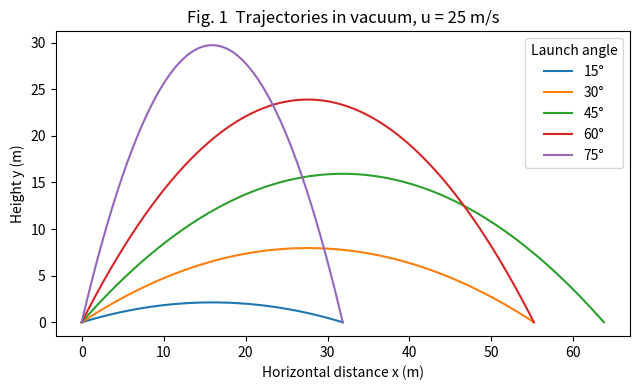
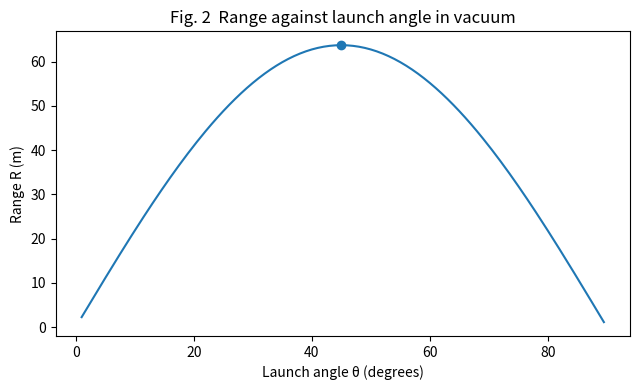
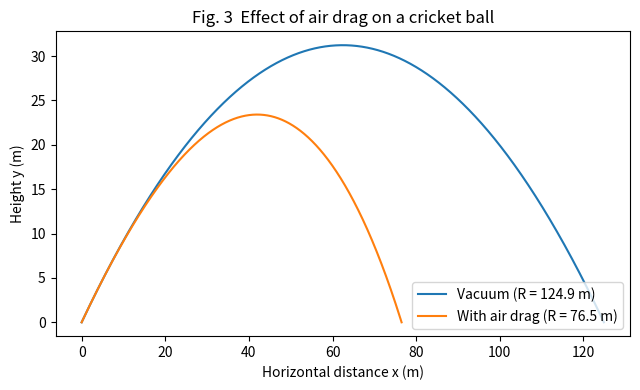
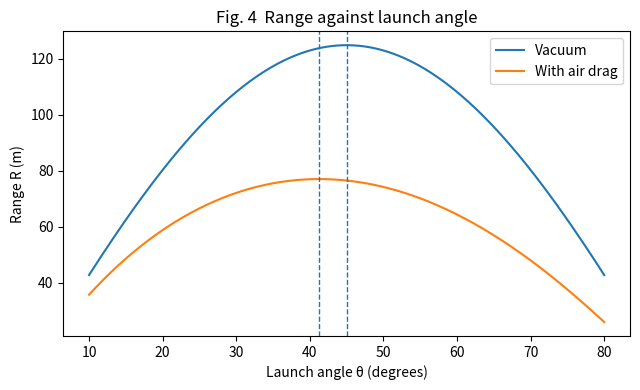
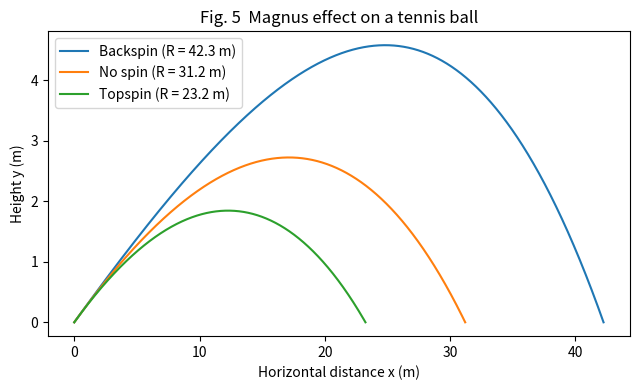
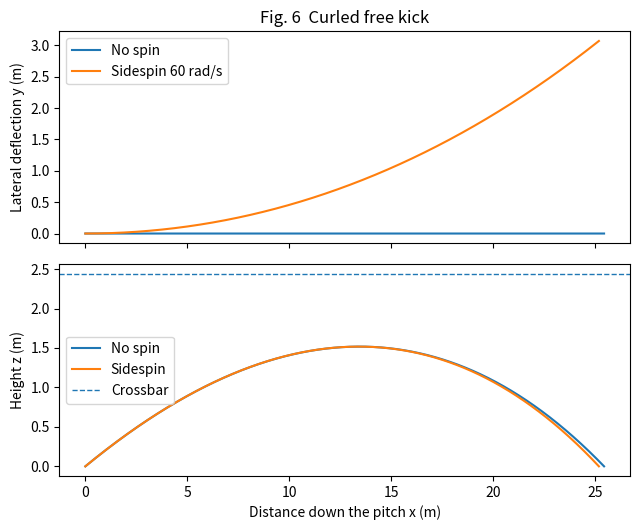
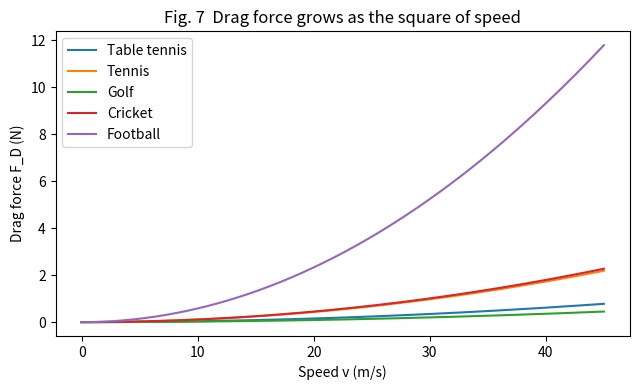
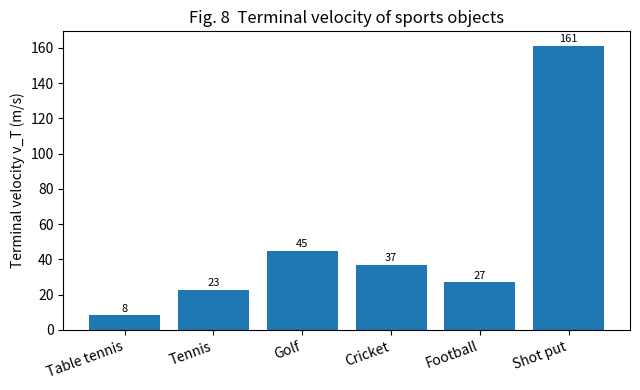
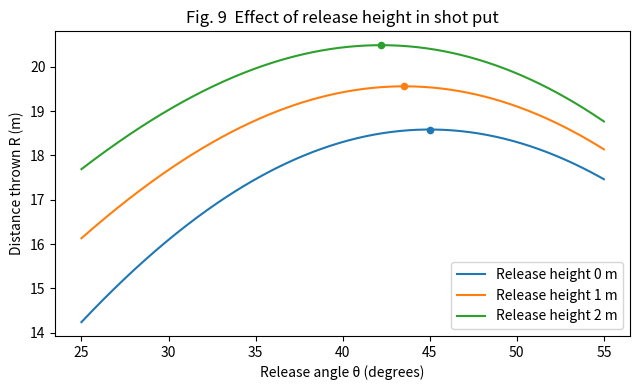
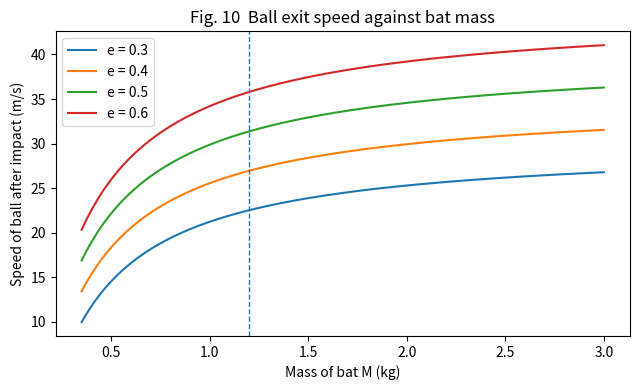
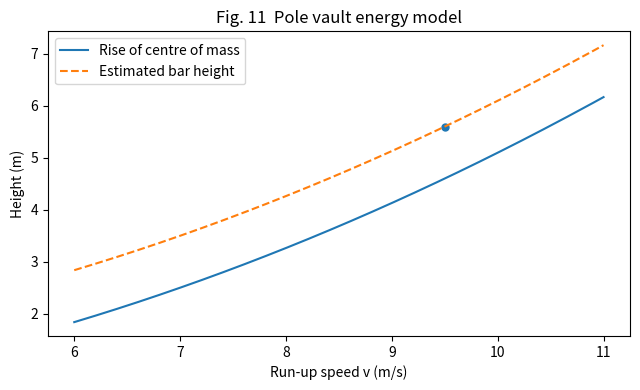

These figures' Python source, in order:
import math
from pathlib import Path

import matplotlib.pyplot as plt
import numpy as np


G = 9.81
RHO = 1.225
DT = 0.0005

OUTPUT_DIR = Path("physics_project_figures")
OUTPUT_DIR.mkdir(exist_ok=True)

BALLS = {
    "Table tennis": {"m": 0.0027, "d": 0.040, "Cd": 0.50},
    "Tennis": {"m": 0.0570, "d": 0.067, "Cd": 0.50},
    "Golf": {"m": 0.0459, "d": 0.043, "Cd": 0.25},
    "Cricket": {"m": 0.1560, "d": 0.072, "Cd": 0.45},
    "Football": {"m": 0.4300, "d": 0.220, "Cd": 0.25},
    "Shot put": {"m": 7.2600, "d": 0.110, "Cd": 0.47},
}

for ball in BALLS.values():
    ball["r"] = ball["d"] / 2
    ball["A"] = math.pi * ball["r"] ** 2


def lift_coefficient(speed: float, radius: float, omega: float) -> float:
    """Empirical lift coefficient used in the project."""
    if abs(omega) < 1e-12 or speed < 1e-12:
        return 0.0
    spin_parameter = abs(radius * omega / speed)
    return 1.0 / (2.0 + 1.0 / spin_parameter)


def euler_2d(
    ball: dict,
    launch_speed: float,
    angle_deg: float,
    release_height: float = 0.0,
    omega: float = 0.0,
    include_drag: bool = True,
    include_magnus: bool = True,
    max_time: float = 30.0,
):
    #Calculate a two-dimensional trajectory using the explicit Euler method.
    theta = math.radians(angle_deg)

    x = 0.0
    y = release_height
    vx = launch_speed * math.cos(theta)
    vy = launch_speed * math.sin(theta)

    x_values = [x]
    y_values = [y]

    time = 0.0

    while time < max_time:
        speed = math.hypot(vx, vy)

        ax = 0.0
        ay = -G

        if include_drag and speed > 0:
            drag_factor = (
                0.5 * RHO * ball["Cd"] * ball["A"] / ball["m"]
            )
            ax -= drag_factor * speed * vx
            ay -= drag_factor * speed * vy

        if include_magnus and abs(omega) > 0 and speed > 0:
            cl = lift_coefficient(speed, ball["r"], omega)
            magnus_factor = 0.5 * RHO * cl * ball["A"] / ball["m"]
            direction = 1 if omega > 0 else -1

            ax += direction * magnus_factor * speed * (-vy)
            ay += direction * magnus_factor * speed * vx

        x_new = x + vx * DT
        y_new = y + vy * DT
        vx_new = vx + ax * DT
        vy_new = vy + ay * DT

        time += DT

        if y_new < 0 and time > DT:
            fraction = y / (y - y_new)
            landing_x = x + fraction * (x_new - x)
            x_values.append(landing_x)
            y_values.append(0.0)
            break

        x, y = x_new, y_new
        vx, vy = vx_new, vy_new

        x_values.append(x)
        y_values.append(y)

    return np.array(x_values), np.array(y_values)


def euler_3d_free_kick(
    ball: dict,
    launch_speed: float,
    angle_deg: float,
    omega_z: float = 0.0,
    max_time: float = 10.0,
):
    #Calculate a three-dimensional football trajectory with sidespin.
    theta = math.radians(angle_deg)

    x = y = z = 0.0
    vx = launch_speed * math.cos(theta)
    vy = 0.0
    vz = launch_speed * math.sin(theta)

    xs, ys, zs = [x], [y], [z]
    time = 0.0

    while time < max_time:
        speed = math.sqrt(vx * vx + vy * vy + vz * vz)

        drag_factor = 0.5 * RHO * ball["Cd"] * ball["A"] / ball["m"]

        ax = -drag_factor * speed * vx
        ay = -drag_factor * speed * vy
        az = -G - drag_factor * speed * vz

        if omega_z and speed > 0:
            cl = lift_coefficient(speed, ball["r"], omega_z)
            magnus_factor = 0.5 * RHO * cl * ball["A"] / ball["m"]

            ay += magnus_factor * speed * vx
            ax -= magnus_factor * speed * vy

        x_new = x + vx * DT
        y_new = y + vy * DT
        z_new = z + vz * DT

        vx_new = vx + ax * DT
        vy_new = vy + ay * DT
        vz_new = vz + az * DT

        time += DT

        if z_new < 0 and time > DT:
            fraction = z / (z - z_new)
            xs.append(x + fraction * (x_new - x))
            ys.append(y + fraction * (y_new - y))
            zs.append(0.0)
            break

        x, y, z = x_new, y_new, z_new
        vx, vy, vz = vx_new, vy_new, vz_new

        xs.append(x)
        ys.append(y)
        zs.append(z)

    return np.array(xs), np.array(ys), np.array(zs)


def terminal_velocity(ball: dict) -> float:
    return math.sqrt(
        2 * ball["m"] * G / (RHO * ball["Cd"] * ball["A"])
    )


def ball_exit_speed(
    bat_mass: float,
    restitution: float,
    ball_mass: float = 0.156,
    incoming_ball_speed: float = 35.0,
    bat_speed: float = 15.0,
) -> float:
    """Ball speed after a one-dimensional bat-ball collision."""
    numerator = (
        (ball_mass - restitution * bat_mass) * (-incoming_ball_speed)
        + bat_mass * (1 + restitution) * bat_speed
    )
    return numerator / (bat_mass + ball_mass)


def save_figure(filename: str):
    plt.tight_layout()
    plt.savefig(OUTPUT_DIR / filename, dpi=220, bbox_inches="tight")
    plt.close()


def main():
    cricket = BALLS["Cricket"]
    tennis = BALLS["Tennis"]
    football = BALLS["Football"]
    shot_put = BALLS["Shot put"]

    # Figure 1
    plt.figure(figsize=(6.5, 4.0))
    for angle in [15, 30, 45, 60, 75]:
        x, y = euler_2d(
            cricket, 25, angle,
            include_drag=False,
            include_magnus=False,
        )
        plt.plot(x, y, label=f"{angle}°")
    plt.title("Fig. 1  Trajectories in vacuum, u = 25 m/s")
    plt.xlabel("Horizontal distance x (m)")
    plt.ylabel("Height y (m)")
    plt.legend(title="Launch angle")
    save_figure("figure_1.png")

    # Figure 2
    angles = np.arange(1, 90, 0.5)
    ranges = []
    for angle in angles:
        x, _ = euler_2d(
            cricket, 25, float(angle),
            include_drag=False,
            include_magnus=False,
        )
        ranges.append(x[-1])

    plt.figure(figsize=(6.5, 4.0))
    plt.plot(angles, ranges)
    plt.scatter([45], [ranges[np.argmin(abs(angles - 45))]])
    plt.title("Fig. 2  Range against launch angle in vacuum")
    plt.xlabel("Launch angle θ (degrees)")
    plt.ylabel("Range R (m)")
    save_figure("figure_2.png")

    # Figure 3
    x_vac, y_vac = euler_2d(
        cricket, 35, 45,
        include_drag=False,
        include_magnus=False,
    )
    x_air, y_air = euler_2d(
        cricket, 35, 45,
        include_drag=True,
        include_magnus=False,
    )

    plt.figure(figsize=(6.5, 4.0))
    plt.plot(x_vac, y_vac, label=f"Vacuum (R = {x_vac[-1]:.1f} m)")
    plt.plot(x_air, y_air, label=f"With air drag (R = {x_air[-1]:.1f} m)")
    plt.title("Fig. 3  Effect of air drag on a cricket ball")
    plt.xlabel("Horizontal distance x (m)")
    plt.ylabel("Height y (m)")
    plt.legend()
    save_figure("figure_3.png")

    # Figure 4 and Table 2
    fine_angles = np.arange(10, 80.01, 0.25)
    vacuum_ranges = []
    air_ranges = []

    for angle in fine_angles:
        x1, _ = euler_2d(
            cricket, 35, float(angle),
            include_drag=False,
            include_magnus=False,
        )
        x2, _ = euler_2d(
            cricket, 35, float(angle),
            include_drag=True,
            include_magnus=False,
        )
        vacuum_ranges.append(x1[-1])
        air_ranges.append(x2[-1])

    vacuum_ranges = np.array(vacuum_ranges)
    air_ranges = np.array(air_ranges)
    best_angle = fine_angles[np.argmax(air_ranges)]

    plt.figure(figsize=(6.5, 4.0))
    plt.plot(fine_angles, vacuum_ranges, label="Vacuum")
    plt.plot(fine_angles, air_ranges, label="With air drag")
    plt.axvline(45, linestyle="--", linewidth=1)
    plt.axvline(best_angle, linestyle="--", linewidth=1)
    plt.title("Fig. 4  Range against launch angle")
    plt.xlabel("Launch angle θ (degrees)")
    plt.ylabel("Range R (m)")
    plt.legend()
    save_figure("figure_4.png")

    # Figure 5 and Table 3
    plt.figure(figsize=(6.5, 4.0))
    spin_ranges = {}

    for label, omega in [
        ("Backspin", 300),
        ("No spin", 0),
        ("Topspin", -300),
    ]:
        x, y = euler_2d(
            tennis, 30, 16,
            omega=omega,
            include_drag=True,
            include_magnus=True,
        )
        spin_ranges[label] = x[-1]
        plt.plot(x, y, label=f"{label} (R = {x[-1]:.1f} m)")

    plt.title("Fig. 5  Magnus effect on a tennis ball")
    plt.xlabel("Horizontal distance x (m)")
    plt.ylabel("Height y (m)")
    plt.legend()
    save_figure("figure_5.png")

    # Figure 6
    x0, y0, z0 = euler_3d_free_kick(football, 28, 12, 0)
    xs, ys, zs = euler_3d_free_kick(football, 28, 12, 60)

    figure, axes = plt.subplots(2, 1, figsize=(6.5, 5.4), sharex=True)
    axes[0].plot(x0, y0, label="No spin")
    axes[0].plot(xs, ys, label="Sidespin 60 rad/s")
    axes[0].set_ylabel("Lateral deflection y (m)")
    axes[0].legend()
    axes[0].set_title("Fig. 6  Curled free kick")

    axes[1].plot(x0, z0, label="No spin")
    axes[1].plot(xs, zs, label="Sidespin")
    axes[1].axhline(2.44, linestyle="--", linewidth=1, label="Crossbar")
    axes[1].set_xlabel("Distance down the pitch x (m)")
    axes[1].set_ylabel("Height z (m)")
    axes[1].legend()

    figure.tight_layout()
    figure.savefig(
        OUTPUT_DIR / "figure_6.png",
        dpi=220,
        bbox_inches="tight",
    )
    plt.close(figure)

    # Figure 7
    speeds = np.linspace(0, 45, 150)

    plt.figure(figsize=(6.5, 4.0))
    for name in ["Table tennis", "Tennis", "Golf", "Cricket", "Football"]:
        ball = BALLS[name]
        drag_force = 0.5 * RHO * ball["Cd"] * ball["A"] * speeds ** 2
        plt.plot(speeds, drag_force, label=name)

    plt.title("Fig. 7  Drag force grows as the square of speed")
    plt.xlabel("Speed v (m/s)")
    plt.ylabel("Drag force F_D (N)")
    plt.legend()
    save_figure("figure_7.png")

    # Figure 8 and Table 1
    names = list(BALLS.keys())
    velocities = [terminal_velocity(BALLS[name]) for name in names]

    plt.figure(figsize=(6.5, 4.0))
    bars = plt.bar(names, velocities)
    plt.xticks(rotation=20, ha="right")
    plt.ylabel("Terminal velocity v_T (m/s)")
    plt.title("Fig. 8  Terminal velocity of sports objects")

    for bar, value in zip(bars, velocities):
        plt.text(
            bar.get_x() + bar.get_width() / 2,
            value + 2,
            f"{value:.0f}",
            ha="center",
            fontsize=8,
        )

    save_figure("figure_8.png")

    # Figure 9 and Table 4
    release_angles = np.arange(25, 55.01, 0.1)

    plt.figure(figsize=(6.5, 4.0))
    for height in [0, 1, 2]:
        distances = []
        for angle in release_angles:
            x, _ = euler_2d(
                shot_put, 13.5, float(angle),
                release_height=height,
                include_drag=False,
                include_magnus=False,
            )
            distances.append(x[-1])

        distances = np.array(distances)
        index = np.argmax(distances)

        plt.plot(
            release_angles,
            distances,
            label=f"Release height {height} m",
        )
        plt.scatter(
            [release_angles[index]],
            [distances[index]],
            s=20,
        )

    plt.title("Fig. 9  Effect of release height in shot put")
    plt.xlabel("Release angle θ (degrees)")
    plt.ylabel("Distance thrown R (m)")
    plt.legend()
    save_figure("figure_9.png")

    # Figure 10
    bat_masses = np.linspace(0.35, 3.0, 200)

    plt.figure(figsize=(6.5, 4.0))
    for e in [0.3, 0.4, 0.5, 0.6]:
        values = [ball_exit_speed(mass, e) for mass in bat_masses]
        plt.plot(bat_masses, values, label=f"e = {e}")

    plt.axvline(1.2, linestyle="--", linewidth=1)
    plt.title("Fig. 10  Ball exit speed against bat mass")
    plt.xlabel("Mass of bat M (kg)")
    plt.ylabel("Speed of ball after impact (m/s)")
    plt.legend()
    save_figure("figure_10.png")

    # Figure 11
    run_up_speeds = np.linspace(6, 11, 150)
    rise = run_up_speeds ** 2 / (2 * G)
    estimated_bar_height = rise + 1.0

    plt.figure(figsize=(6.5, 4.0))
    plt.plot(run_up_speeds, rise, label="Rise of centre of mass")
    plt.plot(
        run_up_speeds,
        estimated_bar_height,
        linestyle="--",
        label="Estimated bar height",
    )
    plt.scatter(
        [9.5],
        [9.5 ** 2 / (2 * G) + 1.0],
        s=25,
    )
    plt.title("Fig. 11  Pole vault energy model")
    plt.xlabel("Run-up speed v (m/s)")
    plt.ylabel("Height (m)")
    plt.legend()
    save_figure("figure_11.png")

    # Print the principal numerical results
    print(f"Best cricket-ball angle with drag: {best_angle:.1f}°")
    print(f"Cricket range at 45° in vacuum: {x_vac[-1]:.2f} m")
    print(f"Cricket range at 45° with drag: {x_air[-1]:.2f} m")
    print(f"Free-kick sideways deflection: {ys[-1]:.2f} m")
    print("Tennis-ball ranges:")
    for label, value in spin_ranges.items():
        print(f"  {label}: {value:.2f} m")


if __name__ == "__main__":
    main()
